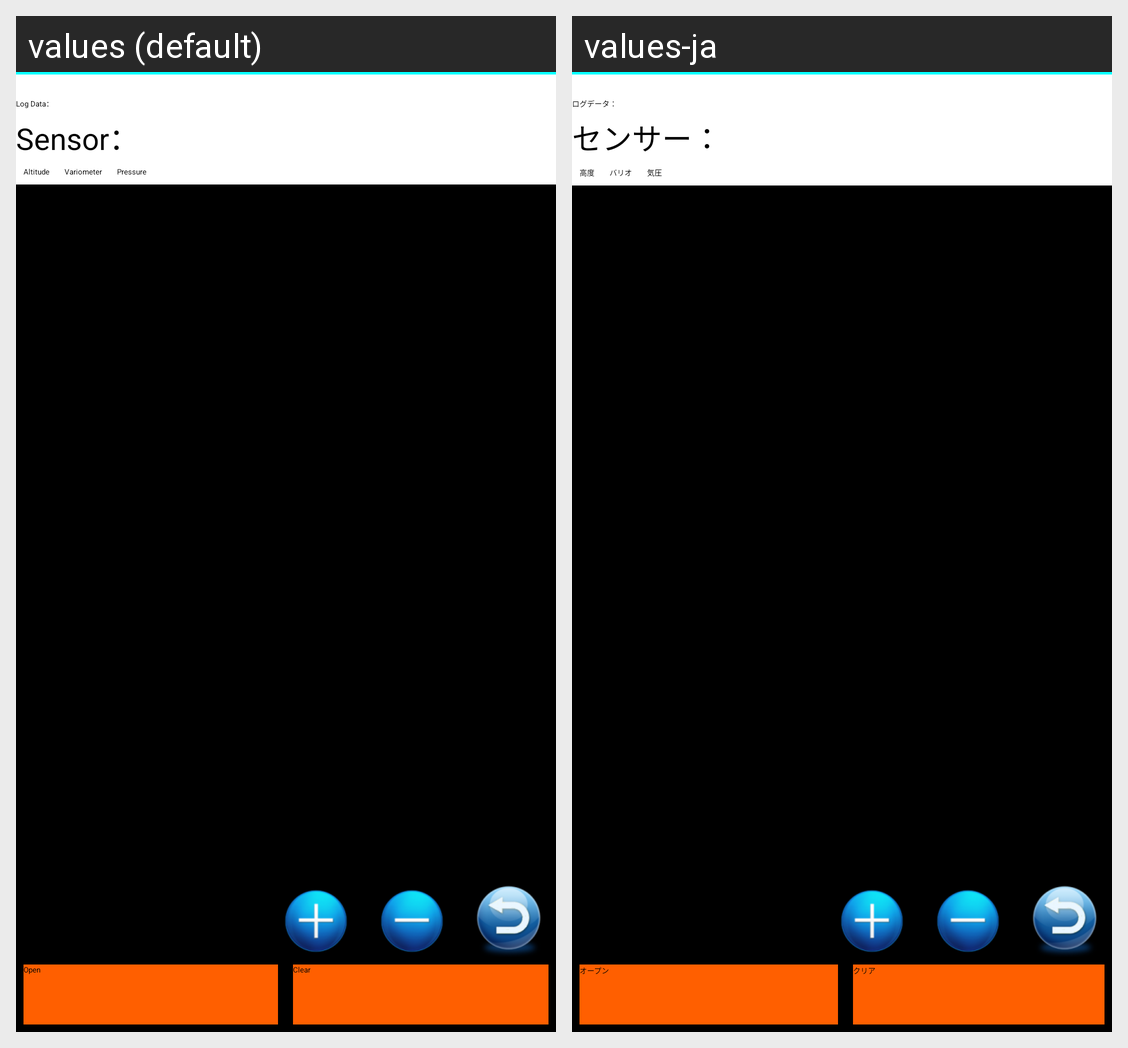

Translations of the strings shown on this Android screen, per locale in the grid:
Android screen res/layout/log.xml rendered under 2 locales, left to right: values (default), values-ja. Device: Nexus 5 (rendered at 1080×1920; each locale shown at half size, 540×960, under a caption strip naming it); theme AppTheme.
Strings drawn on this screen, with the default value and each locale's value (text and hints the layout hard-codes, and strings that could not be matched under every locale, appear in the picture but are not listed):

lablogData
  values: Log Data：
  values-ja: ログデータ：

labSensor2
  values: Sensor：
  values-ja: センサー：

radioBtnAltitude
  values: Altitude
  values-ja: 高度

radioBtnVariometer
  values: Variometer
  values-ja: バリオ

radioBtnPressure
  values: Pressure
  values-ja: 気圧

btnOpen
  values: Open
  values-ja: オープン

btnClear
  values: Clear
  values-ja: クリア
